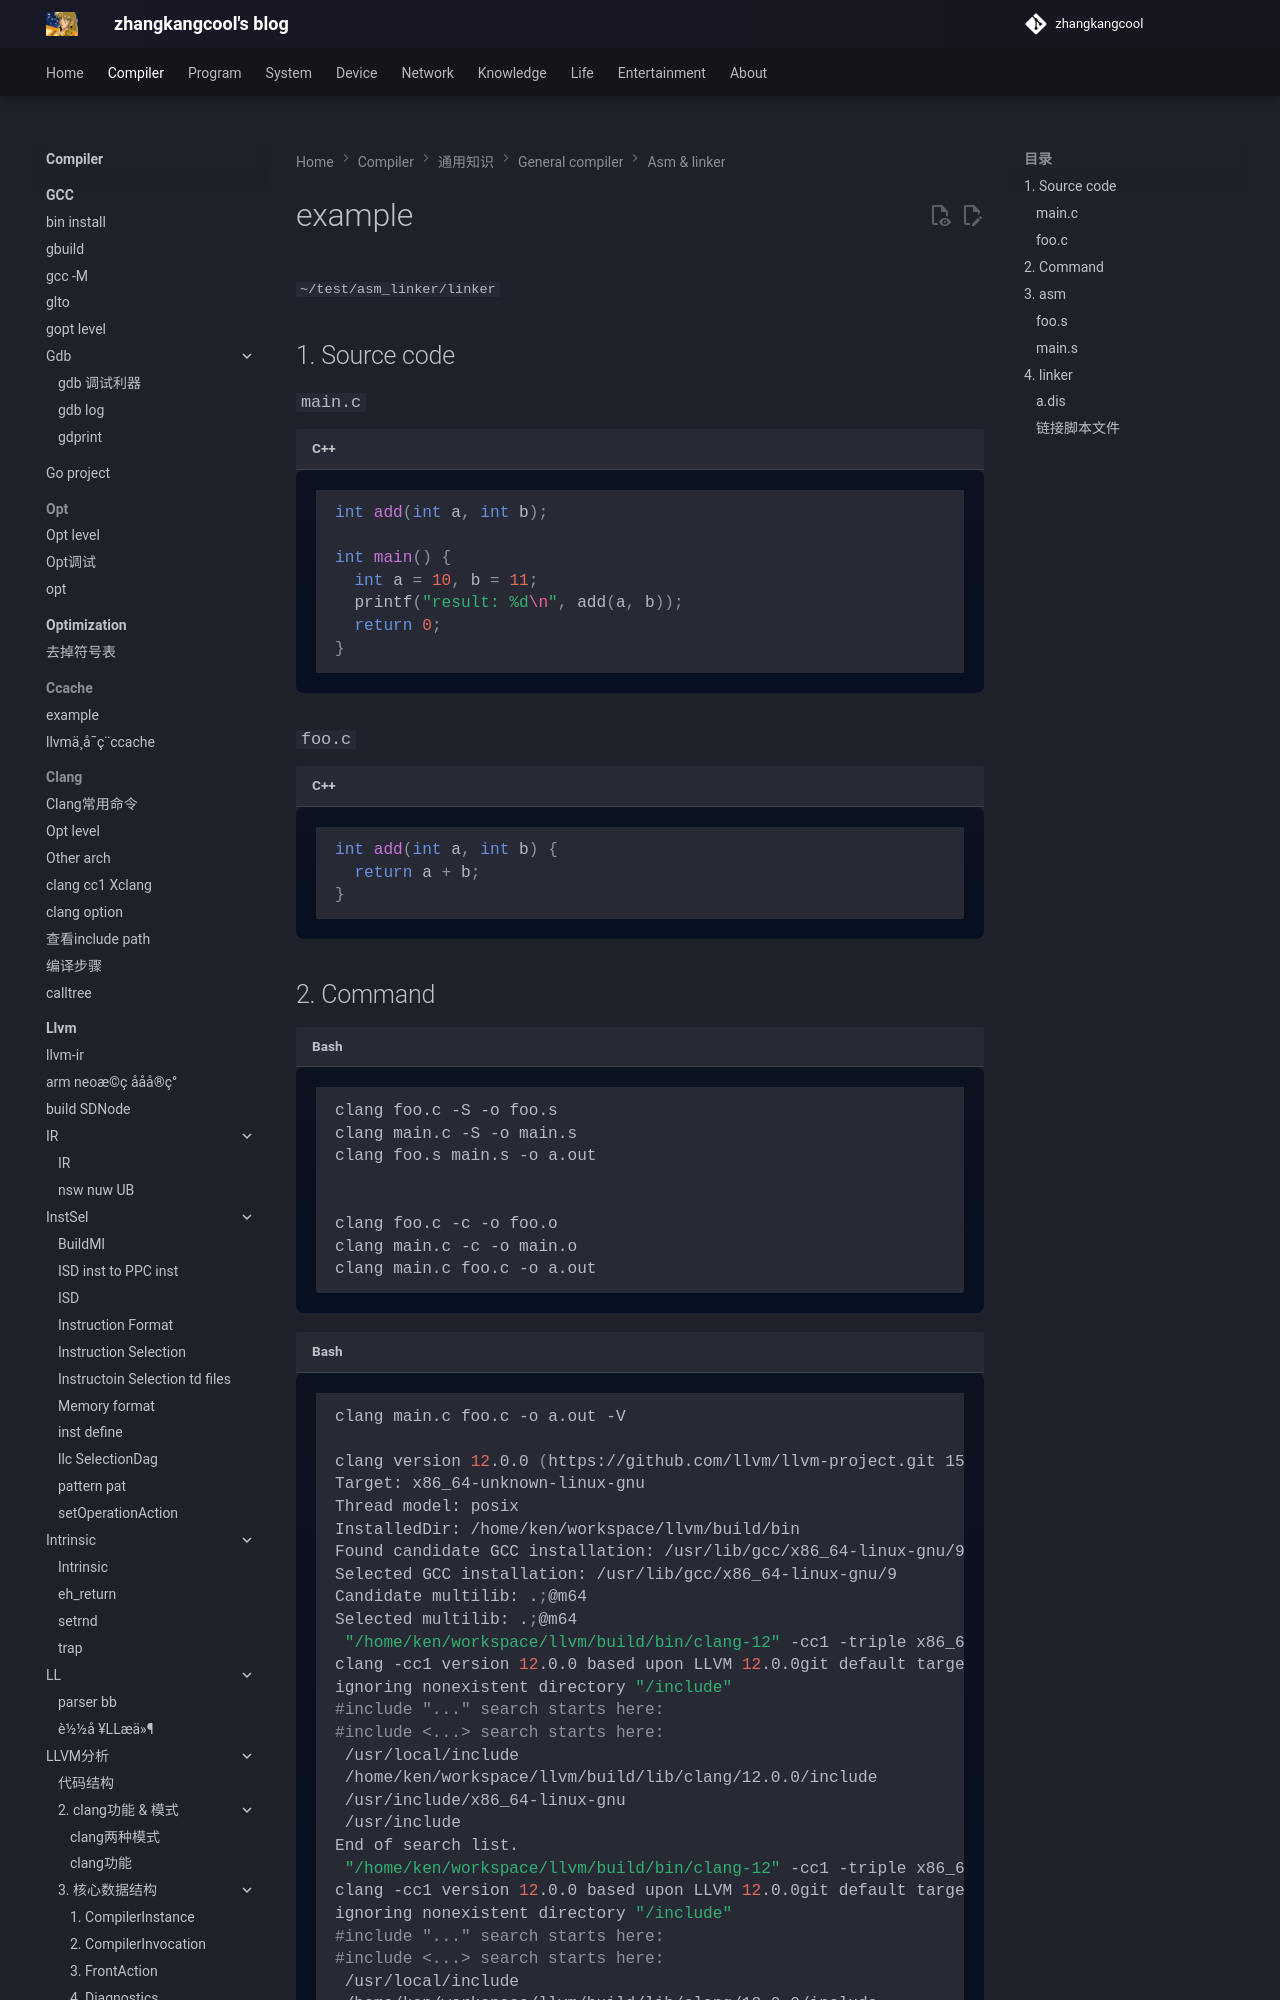

repository: zhangkangcool/zhangkangcool.github.io · page: Compiler/通用知识/General_compiler/asm & linker/example/index.html · generator: mkdocs

# example
`~/test/asm_linker/linker`

## 1. Source code

### `main.c`

```c++
int add(int a, int b);

int main() {
  int a = 10, b = 11;
  printf("result: %d\n", add(a, b));
  return 0;
}

```



### `foo.c`

```c++
int add(int a, int b) {
  return a + b;
}
```
